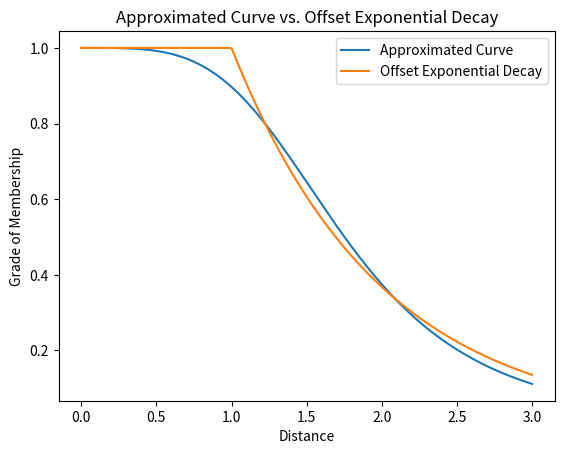

Python code for this plot:
import numpy as np
from scipy.optimize import curve_fit
import matplotlib.pyplot as plt

# Obtained from the original UMAP implementation
# See https://github.com/lmcinnes/umap/blob/master/umap/umap_.py#L1386 
def find_ab_params(spread, min_dist):
    """Fit a, b params for the differentiable curve used in lower
    dimensional fuzzy simplicial complex construction. We want the
    smooth curve (from a pre-defined family with simple gradient) that
    best matches an offset exponential decay.
    """

    def curve(x, a, b):
        return 1.0 / (1.0 + a * x ** (2 * b))

    xv = np.linspace(0, spread * 3, 300)
    yv = np.zeros(xv.shape)
    yv[xv < min_dist] = 1.0
    yv[xv >= min_dist] = np.exp(-(xv[xv >= min_dist] - min_dist) / spread)
    params, _ = curve_fit(curve, xv, yv)
    return params[0], params[1]

# Test the function
spread, min_dist = 1.0, 1.0
a, b = find_ab_params(spread, min_dist)

# Plot the curve
xv = np.linspace(0, spread * 3, 300)
yv_ab = 1.0 / (1.0 + a * xv ** (2 * b)) # approximated curve
yv_sm = np.zeros(xv.shape)
yv_sm[xv < min_dist] = 1.0
yv_sm[xv >= min_dist] = np.exp(-(xv[xv >= min_dist] - min_dist) / spread) # original curve
plt.plot(xv, yv_ab, label='Approximated Curve')
plt.plot(xv, yv_sm, label='Offset Exponential Decay')
plt.legend()
plt.title('Approximated Curve vs. Offset Exponential Decay')
plt.xlabel('Distance')
plt.ylabel('Grade of Membership')
plt.show()

